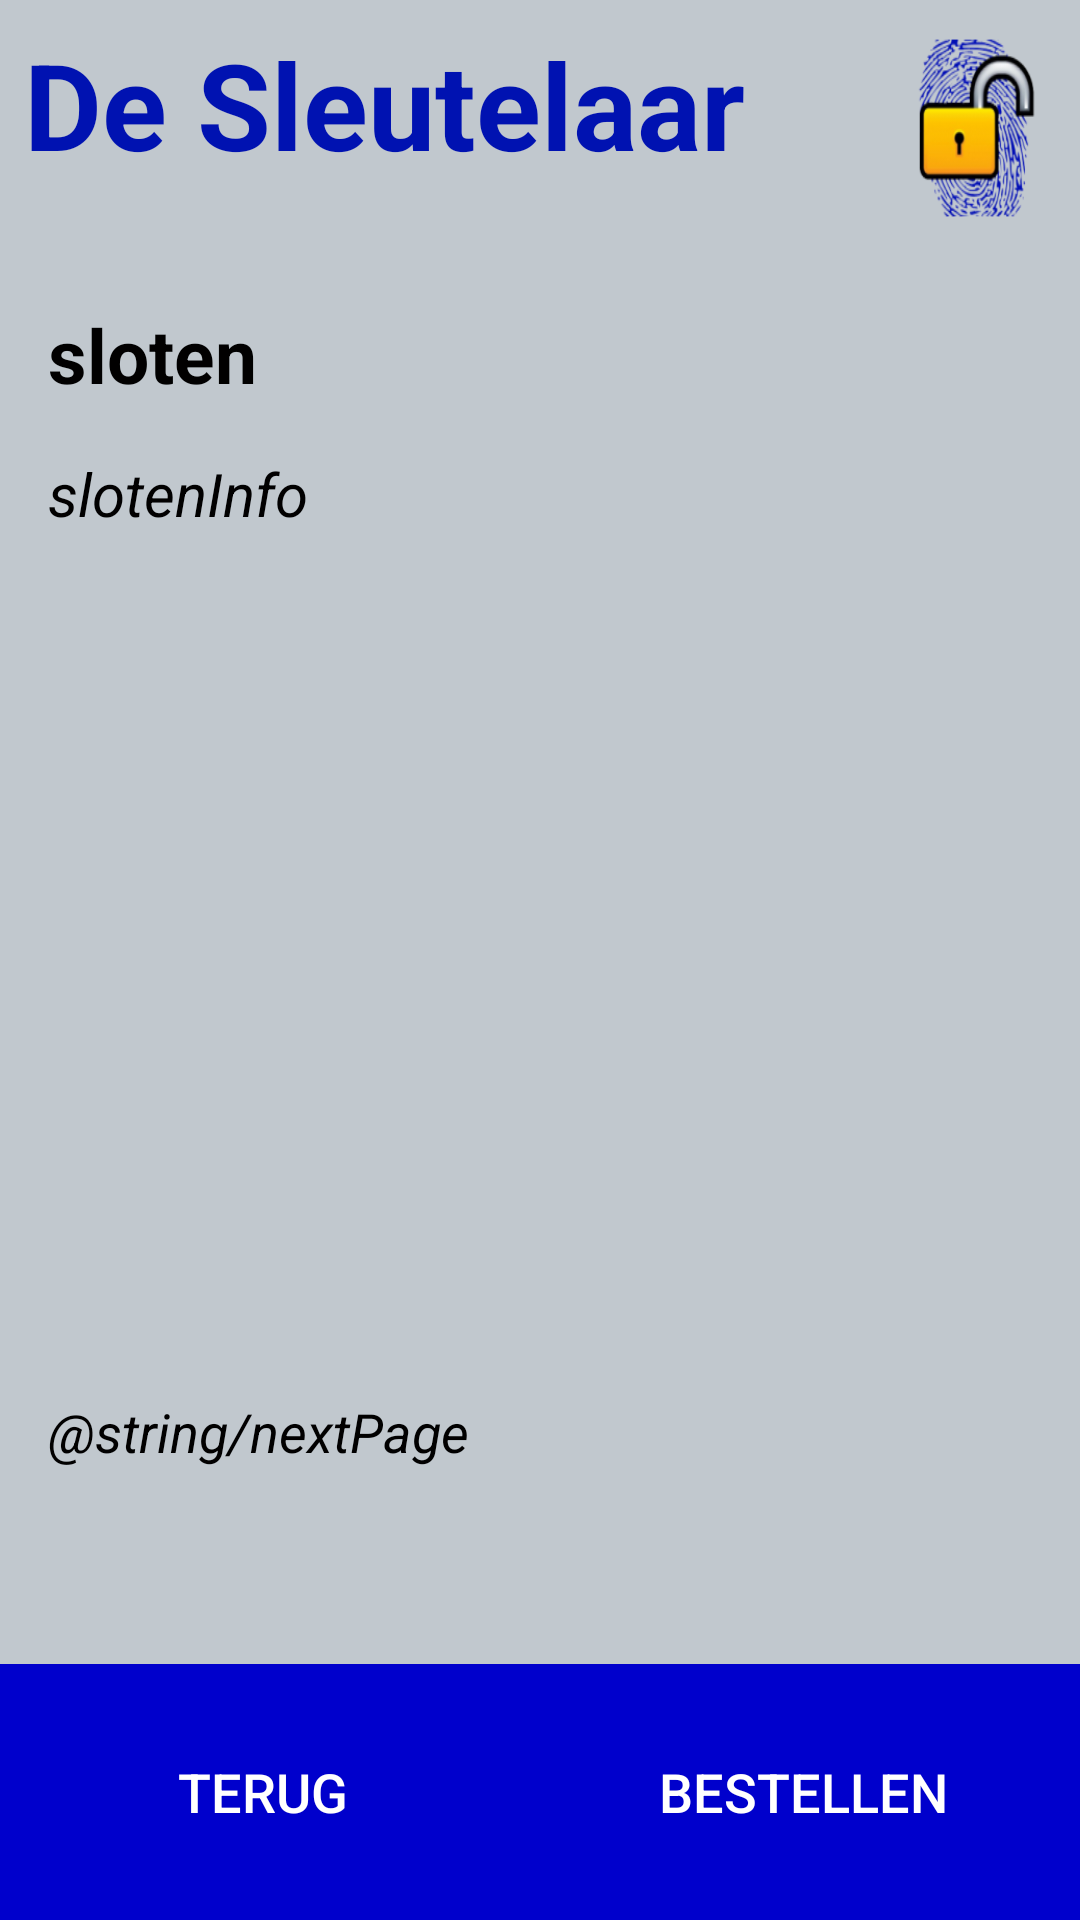

The Android layout XML behind this screen, and the referenced resources:
<!-- AndroidManifest.xml: application theme AppTheme -->
<!-- res/layout/activity_slot_info.xml -->
<RelativeLayout xmlns:android="http://schemas.android.com/apk/res/android"
    xmlns:tools="http://schemas.android.com/tools"
    android:layout_width="fill_parent"
    android:layout_height="fill_parent"
    android:background="#c1c8ce"
    tools:context=".MainActivity">

    <LinearLayout
        android:layout_width="fill_parent"
        android:layout_height="fill_parent"
        android:background="#c1c8ce"
        android:orientation="vertical"
        android:weightSum="30">

        <LinearLayout
            android:layout_width="fill_parent"
            android:layout_height="fill_parent"
            android:layout_gravity="center"
            android:layout_weight="13"
            android:background="#c1c8ce"
            android:gravity="right"
            android:orientation="vertical">

            <LinearLayout
                android:layout_width="fill_parent"
                android:layout_height="fill_parent"
                android:layout_gravity="center"
                android:background="#c1c8ce"
                android:orientation="horizontal"
                android:weightSum="3">

                <TextView
                    android:id="@+id/slotenhead"
                    android:layout_width="275dp"
                    android:layout_height="wrap_content"
                    android:layout_margin="8dp"
                    android:autoText="false"
                    android:text="De Sleutelaar"
                    android:textColor="#0012b1"
                    android:textSize="40dp"
                    android:textStyle="bold" />

                <ImageView
                    android:id="@+id/imageView4"
                    android:layout_width="50dp"
                    android:layout_height="match_parent"
                    android:layout_margin="9dp"
                    android:layout_weight="0.52"
                    android:background="@mipmap/sleutelaar_logo" />

            </LinearLayout>

        </LinearLayout>

        <LinearLayout
            android:layout_width="fill_parent"
            android:layout_height="fill_parent"
            android:layout_margin="8dp"
            android:layout_weight="4"
            android:background="#c1c8ce"
            android:orientation="vertical"
            android:weightSum="1">

            <LinearLayout
                android:layout_width="fill_parent"
                android:layout_height="match_parent"
                android:orientation="vertical"
                android:weightSum="1">

                <TextView
                    android:id="@+id/slotenTextViewsloten"
                    android:layout_width="fill_parent"
                    android:layout_height="wrap_content"
                    android:layout_margin="8dp"
                    android:layout_marginTop="16dp"
                    android:text="sloten"
                    android:textColor="#010000"
                    android:textSize="25dp"
                    android:textStyle="bold" />

                <TextView
                    android:id="@+id/SlotenInfoLong"
                    android:layout_width="fill_parent"
                    android:layout_height="298dp"
                    android:layout_margin="8dp"
                    android:layout_marginLeft="8dp"
                    android:layout_marginTop="16dp"
                    android:text="slotenInfo"
                    android:textColor="#010000"
                    android:textSize="20dp"
                    android:textStyle="italic" />

                <TextView
                    android:id="@+id/textView2"
                    android:layout_width="wrap_content"
                    android:layout_height="match_parent"
                    android:layout_margin="8dp"
                    android:text="@string/nextPage"
                    android:textColor="#010000"
                    android:textSize="18dp"
                    android:textStyle="italic" />

            </LinearLayout>

        </LinearLayout>

        <LinearLayout
            android:layout_width="fill_parent"
            android:layout_height="fill_parent"
            android:layout_weight="13"
            android:background="#c1c8ce"
            android:orientation="horizontal"
            android:weightSum="10">

            <Button
                android:id="@+id/backButtonsloten"
                android:layout_width="wrap_content"
                android:layout_height="fill_parent"
                android:layout_weight="5"
                android:background="#0000cc"
                android:onClick="prevPage"
                android:text="Terug"
                android:textColor="#ffffffff"
                android:textSize="18dp" />

            <Button
                android:id="@+id/nextButtonsloten"
                android:layout_width="wrap_content"
                android:layout_height="fill_parent"
                android:layout_weight="5"
                android:background="#0000cc"
                android:onClick="nextPage"
                android:text="Bestellen"
                android:textColor="#ffffffff"
                android:textSize="18dp" />

        </LinearLayout>

    </LinearLayout>

</RelativeLayout>
<!-- resources referenced by this layout -->
<resources>
  <!-- mipmap sleutelaar_logo: png bitmap (mipmap-hdpi, 9854 bytes) -->
  <style name="AppTheme" parent="Theme.AppCompat.Light.DarkActionBar">
  
          
      </style>
</resources>
